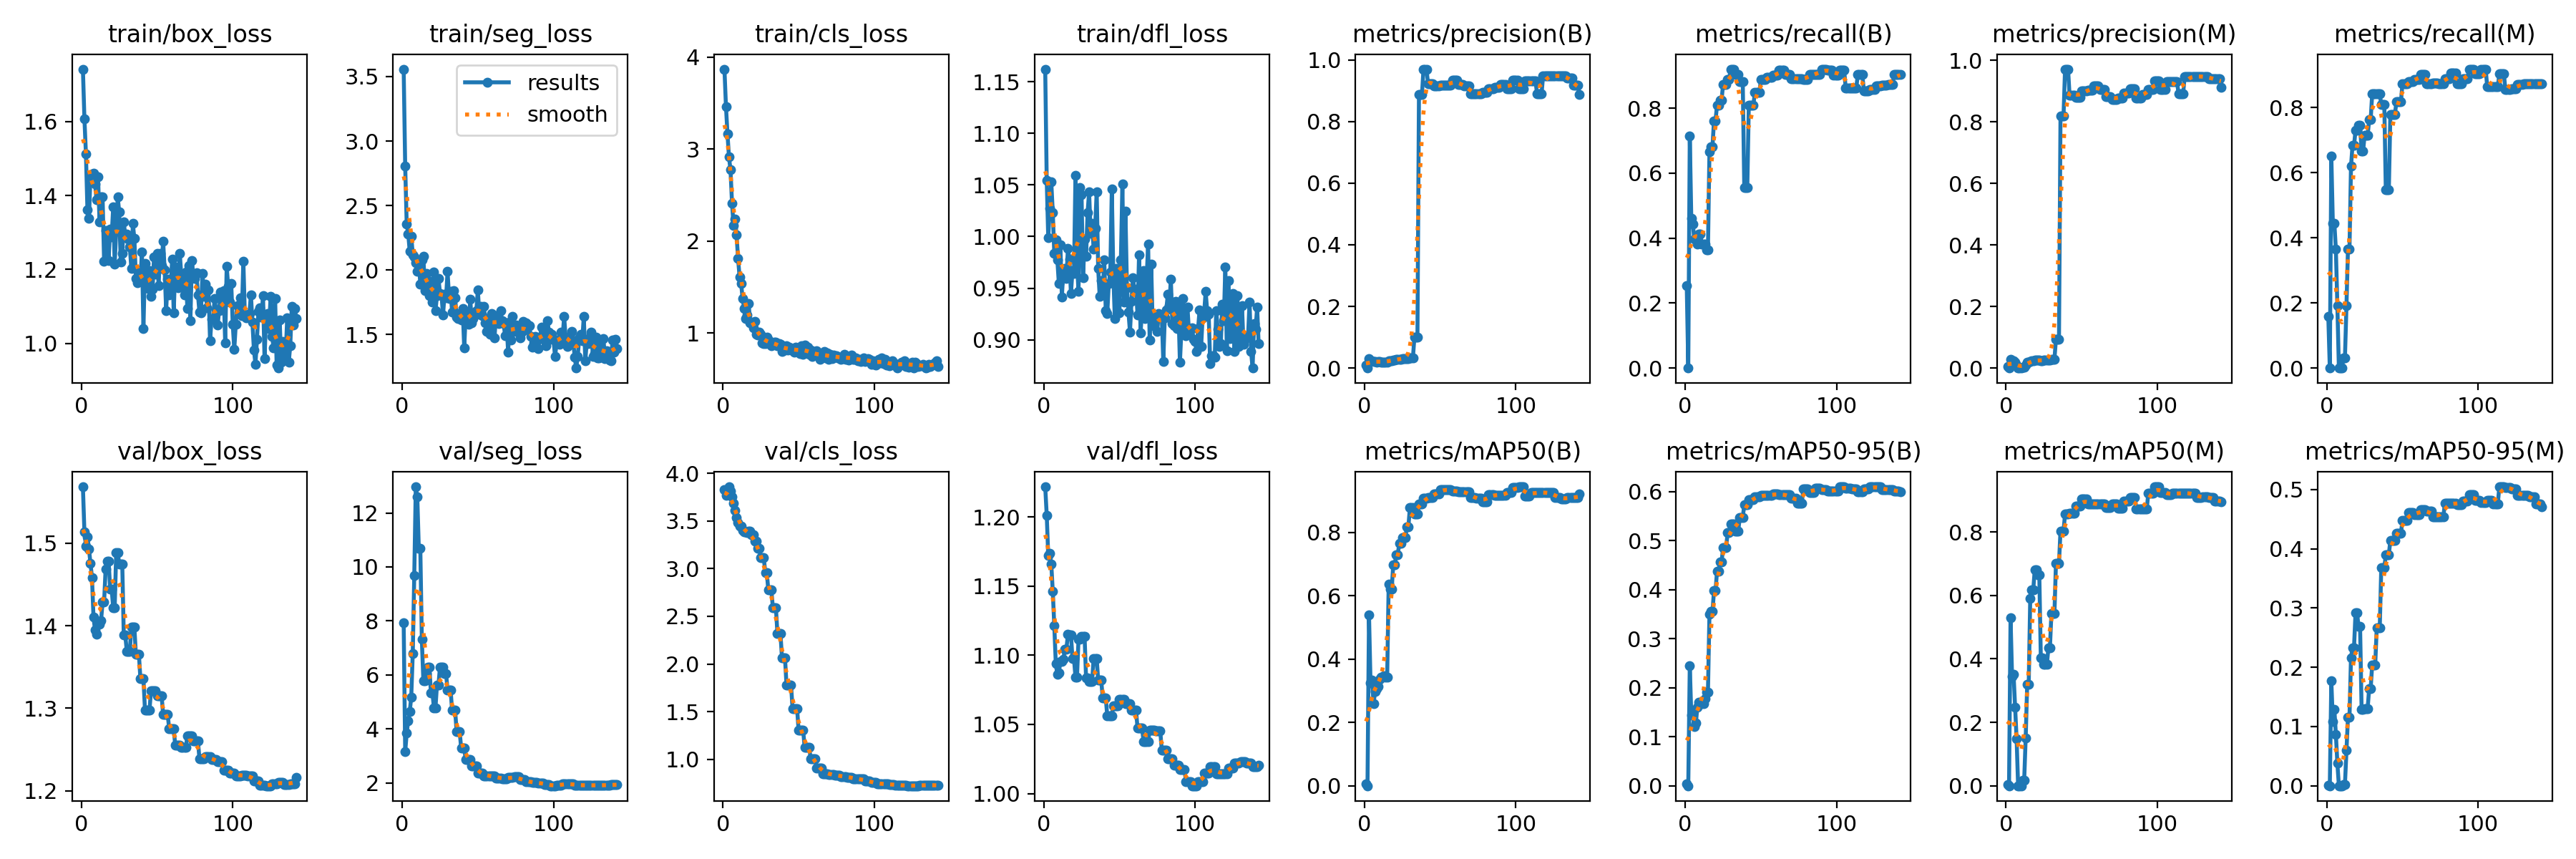

The table this chart was drawn from, first rows:
epoch, time, train/box_loss, train/seg_loss, train/cls_loss, train/dfl_loss, metrics/precision(B), metrics/recall(B), metrics/mAP50(B), metrics/mAP50-95(B), metrics/precision(M), metrics/recall(M), metrics/mAP50(M), metrics/mAP50-95(M), val/box_loss, val/seg_loss, val/cls_loss, val/dfl_loss, lr/pg0, lr/pg1, lr/pg2
1, 28.86, 1.742, 3.558, 3.87, 1.162, 0.00889, 0.254, 0.00558, 0.00345, 0.00556, 0.1587, 0.00326, 0.00098, 1.568, 7.926, 3.828, 1.222, 0.099, 5e-06, 5e-06
2, 53.76, 1.608, 2.807, 3.466, 1.054, 0, 0, 0, 0, 0, 0, 0, 0, 1.514, 3.155, 3.771, 1.201, 0.09701, 1.49257e-05, 1.49257e-05
3, 75.52, 1.513, 2.356, 3.167, 0.999, 0.03, 0.7143, 0.5394, 0.245, 0.02733, 0.6508, 0.5287, 0.1771, 1.496, 3.837, 3.782, 1.172, 0.09502, 2.47525e-05, 2.47525e-05
4, 95.94, 1.361, 2.281, 2.914, 1.027, 0.02417, 0.4603, 0.3243, 0.1436, 0.02333, 0.4444, 0.3446, 0.1086, 1.508, 4.31, 3.86, 1.174, 0.09303, 3.44802e-05, 3.44802e-05
5, 115.8, 1.338, 2.145, 2.774, 1.053, 0.02333, 0.4444, 0.3345, 0.1518, 0.02333, 0.4444, 0.3507, 0.1293, 1.493, 4.639, 3.813, 1.166, 0.09104, 4.4109e-05, 4.4109e-05
6, 140.7, 1.451, 2.263, 2.415, 1.023, 0.02083, 0.3968, 0.2586, 0.1207, 0.01917, 0.3651, 0.2483, 0.0871, 1.476, 5.18, 3.754, 1.146, 0.08905, 5.36388e-05, 5.36388e-05
7, 162.8, 1.458, 2.12, 2.173, 0.9837, 0.02083, 0.3968, 0.2967, 0.1279, 0.01, 0.1905, 0.1474, 0.03785, 1.458, 6.799, 3.684, 1.121, 0.08706, 6.30695e-05, 6.30695e-05
8, 182.9, 1.46, 2.102, 2.242, 0.9968, 0.02, 0.381, 0.3069, 0.1595, 0, 0, 0, 0, 1.41, 9.693, 3.615, 1.094, 0.08507, 7.24012e-05, 7.24012e-05
9, 202.8, 1.432, 2.059, 2.067, 0.9777, 0.02167, 0.4127, 0.314, 0.1699, 0, 0, 0, 0, 1.395, 12.97, 3.535, 1.086, 0.08308, 8.1634e-05, 8.1634e-05
10, 223.1, 1.389, 1.99, 1.811, 0.9548, 0.02167, 0.4127, 0.3353, 0.171, 0, 0, 0, 0, 1.39, 12.59, 3.482, 1.087, 0.08109, 9.07677e-05, 9.07677e-05
11, 249.5, 1.45, 2.065, 1.612, 0.992, 0.02, 0.381, 0.3416, 0.1676, 0.00167, 0.03175, 0.0163, 0.00242, 1.402, 10.68, 3.445, 1.096, 0.0791, 9.98025e-05, 9.98025e-05
12, 273.9, 1.328, 1.889, 1.541, 0.9412, 0.02, 0.381, 0.3416, 0.1676, 0.00167, 0.03175, 0.0163, 0.00242, 1.402, 10.68, 3.445, 1.096, 0.07711, 0.0001087, 0.0001087
13, 295.6, 1.397, 2.079, 1.38, 0.968, 0.02, 0.381, 0.3483, 0.1781, 0.01, 0.1905, 0.1514, 0.06053, 1.407, 7.316, 3.402, 1.097, 0.07512, 0.0001176, 0.0001176
14, 318.6, 1.396, 2.108, 1.266, 0.9691, 0.01917, 0.3651, 0.3417, 0.1901, 0.01917, 0.3651, 0.3191, 0.1157, 1.428, 5.795, 3.387, 1.104, 0.07313, 0.0001263, 0.0001263
15, 340.4, 1.222, 1.843, 1.157, 0.9596, 0.01917, 0.3651, 0.3417, 0.1901, 0.01917, 0.3651, 0.3191, 0.1157, 1.428, 5.795, 3.387, 1.104, 0.07114, 0.000135, 0.000135
16, 368.1, 1.305, 1.975, 1.198, 0.9883, 0.02333, 0.6667, 0.6371, 0.3504, 0.02167, 0.619, 0.59, 0.2163, 1.469, 6.048, 3.382, 1.115, 0.06914, 0.0001435, 0.0001435
17, 386.8, 1.288, 1.835, 1.322, 0.9779, 0.02389, 0.6825, 0.6205, 0.3554, 0.02389, 0.6825, 0.6182, 0.2334, 1.478, 6.297, 3.39, 1.115, 0.06715, 0.0001519, 0.0001519
18, 405.5, 1.225, 1.799, 1.111, 0.9448, 0.02389, 0.6825, 0.6205, 0.3554, 0.02389, 0.6825, 0.6182, 0.2334, 1.478, 6.297, 3.39, 1.115, 0.06516, 0.0001603, 0.0001603
19, 425.8, 1.309, 1.913, 1.12, 0.9669, 0.02667, 0.7619, 0.6968, 0.3974, 0.02556, 0.7302, 0.6818, 0.2923, 1.444, 5.34, 3.354, 1.098, 0.06317, 0.0001685, 0.0001685
20, 448.2, 1.288, 1.749, 1.06, 0.9641, 0.02667, 0.7619, 0.6968, 0.3974, 0.02556, 0.7302, 0.6818, 0.2923, 1.444, 5.34, 3.354, 1.098, 0.06118, 0.0001767, 0.0001767
21, 467.1, 1.368, 1.985, 1.128, 1.06, 0.02833, 0.8095, 0.7294, 0.4374, 0.02611, 0.746, 0.6646, 0.2686, 1.422, 4.781, 3.289, 1.084, 0.05918, 0.0001847, 0.0001847
22, 484.7, 1.215, 1.682, 0.988, 0.9746, 0.02833, 0.8095, 0.7294, 0.4374, 0.02611, 0.746, 0.6646, 0.2686, 1.422, 4.781, 3.289, 1.084, 0.05719, 0.0001927, 0.0001927
23, 503.7, 1.304, 1.801, 0.9832, 0.9467, 0.02889, 0.8254, 0.7656, 0.4557, 0.02333, 0.6667, 0.4034, 0.1292, 1.489, 5.637, 3.214, 1.111, 0.0552, 0.0002005, 0.0002005
24, 526.1, 1.395, 1.934, 1.007, 1.048, 0.02889, 0.8254, 0.7656, 0.4557, 0.02333, 0.6667, 0.4034, 0.1292, 1.489, 5.637, 3.214, 1.111, 0.05321, 0.0002082, 0.0002082
25, 545.3, 1.355, 1.819, 0.9874, 1.041, 0.03056, 0.873, 0.783, 0.4855, 0.025, 0.7143, 0.3829, 0.1303, 1.475, 6.301, 3.113, 1.114, 0.05122, 0.0002159, 0.0002159
26, 563.3, 1.22, 1.807, 0.8977, 0.9601, 0.03056, 0.873, 0.783, 0.4855, 0.025, 0.7143, 0.3829, 0.1303, 1.475, 6.301, 3.113, 1.114, 0.04922, 0.0002234, 0.0002234
27, 581.3, 1.244, 1.649, 0.8847, 0.9974, 0.03056, 0.873, 0.783, 0.4855, 0.025, 0.7143, 0.3829, 0.1303, 1.475, 6.301, 3.113, 1.114, 0.04723, 0.0002309, 0.0002309
28, 604.3, 1.329, 1.813, 0.8875, 0.981, 0.03111, 0.8889, 0.8168, 0.5159, 0.02667, 0.7619, 0.4339, 0.1643, 1.388, 6.054, 2.955, 1.083, 0.04524, 0.0002382, 0.0002382
29, 621.5, 1.291, 1.782, 0.9586, 1.023, 0.03111, 0.8889, 0.8168, 0.5159, 0.02667, 0.7619, 0.4339, 0.1643, 1.388, 6.054, 2.955, 1.083, 0.04325, 0.0002455, 0.0002455
30, 640.2, 1.295, 1.99, 0.9224, 1.043, 0.03222, 0.9206, 0.877, 0.5341, 0.02944, 0.8413, 0.5441, 0.2042, 1.369, 5.445, 2.775, 1.081, 0.04125, 0.0002527, 0.0002527
31, 659.6, 1.282, 1.779, 0.8948, 1.003, 0.03222, 0.9206, 0.877, 0.5341, 0.02944, 0.8413, 0.5441, 0.2042, 1.369, 5.445, 2.775, 1.081, 0.03926, 0.0002597, 0.0002597
32, 680.8, 1.261, 1.833, 0.8632, 1.013, 0.03222, 0.9206, 0.877, 0.5341, 0.02944, 0.8413, 0.5441, 0.2042, 1.369, 5.445, 2.775, 1.081, 0.03727, 0.0002667, 0.0002667
33, 700.6, 1.202, 1.674, 0.8835, 0.9875, 0.1014, 0.9048, 0.8573, 0.5185, 0.09431, 0.8413, 0.7018, 0.2666, 1.398, 4.688, 2.59, 1.098, 0.03527, 0.0002735, 0.0002735
34, 722.6, 1.324, 1.839, 0.9055, 1.008, 0.1014, 0.9048, 0.8573, 0.5185, 0.09431, 0.8413, 0.7018, 0.2666, 1.398, 4.688, 2.59, 1.098, 0.03328, 0.0002803, 0.0002803
35, 743.9, 1.283, 1.785, 0.9041, 1.044, 0.1014, 0.9048, 0.8573, 0.5185, 0.09431, 0.8413, 0.7018, 0.2666, 1.398, 4.688, 2.59, 1.098, 0.03129, 0.0002869, 0.0002869
36, 764.1, 1.176, 1.637, 0.8609, 0.969, 0.8881, 0.8815, 0.8904, 0.5471, 0.8191, 0.8095, 0.8039, 0.3678, 1.365, 3.891, 2.321, 1.082, 0.02929, 0.0002935, 0.0002935
37, 782.9, 1.164, 1.625, 0.8845, 0.9419, 0.8881, 0.8815, 0.8904, 0.5471, 0.8191, 0.8095, 0.8039, 0.3678, 1.365, 3.891, 2.321, 1.082, 0.0273, 0.0003, 0.0003
38, 802.6, 1.198, 1.662, 0.8767, 0.9571, 0.8881, 0.8815, 0.8904, 0.5471, 0.8191, 0.8095, 0.8039, 0.3678, 1.365, 3.891, 2.321, 1.082, 0.02531, 0.0003063, 0.0003063
39, 824.7, 1.169, 1.613, 0.7972, 0.9448, 0.9698, 0.5556, 0.9078, 0.5728, 0.9718, 0.5465, 0.8563, 0.39, 1.336, 3.291, 2.065, 1.069, 0.02331, 0.0003126, 0.0003126
40, 848.2, 1.248, 1.701, 0.8373, 0.9776, 0.9698, 0.5556, 0.9078, 0.5728, 0.9718, 0.5465, 0.8563, 0.39, 1.336, 3.291, 2.065, 1.069, 0.02132, 0.0003187, 0.0003187
41, 867.5, 1.04, 1.395, 0.8133, 0.9285, 0.9698, 0.5556, 0.9078, 0.5728, 0.9718, 0.5465, 0.8563, 0.39, 1.336, 3.291, 2.065, 1.069, 0.01932, 0.0003248, 0.0003248
42, 888.1, 1.216, 1.66, 0.8609, 0.9254, 0.9222, 0.8095, 0.9105, 0.583, 0.886, 0.7778, 0.8599, 0.4146, 1.298, 2.868, 1.78, 1.056, 0.01733, 0.0003308, 0.0003308
43, 912.3, 1.173, 1.645, 0.8171, 0.9548, 0.9222, 0.8095, 0.9105, 0.583, 0.886, 0.7778, 0.8599, 0.4146, 1.298, 2.868, 1.78, 1.056, 0.01534, 0.0003366, 0.0003366
44, 931.3, 1.149, 1.581, 0.8492, 0.9658, 0.9222, 0.8095, 0.9105, 0.583, 0.886, 0.7778, 0.8599, 0.4146, 1.298, 2.868, 1.78, 1.056, 0.01334, 0.0003424, 0.0003424
45, 949.9, 1.196, 1.77, 0.834, 1.046, 0.9222, 0.8095, 0.9105, 0.583, 0.886, 0.7778, 0.8599, 0.4146, 1.298, 2.868, 1.78, 1.056, 0.01135, 0.0003481, 0.0003481
46, 970.3, 1.127, 1.592, 0.8085, 0.9622, 0.9144, 0.8481, 0.9216, 0.5896, 0.8803, 0.8174, 0.8829, 0.4266, 1.321, 2.618, 1.532, 1.064, 0.009354, 0.0003536, 0.0003536
47, 991.7, 1.146, 1.621, 0.7911, 0.9206, 0.9144, 0.8481, 0.9216, 0.5896, 0.8803, 0.8174, 0.8829, 0.4266, 1.321, 2.618, 1.532, 1.064, 0.007359, 0.0003591, 0.0003591
48, 1012, 1.234, 1.671, 0.851, 0.9688, 0.9144, 0.8481, 0.9216, 0.5896, 0.8803, 0.8174, 0.8829, 0.4266, 1.321, 2.618, 1.532, 1.064, 0.005364, 0.0003645, 0.0003645
49, 1034, 1.188, 1.683, 0.8091, 0.9586, 0.9144, 0.8481, 0.9216, 0.5896, 0.8803, 0.8174, 0.8829, 0.4266, 1.321, 2.618, 1.532, 1.064, 0.00337, 0.0003698, 0.0003698
50, 1058, 1.244, 1.843, 0.8265, 0.9259, 0.9169, 0.8889, 0.9352, 0.5919, 0.9005, 0.873, 0.9042, 0.4482, 1.315, 2.358, 1.305, 1.068, 0.001375, 0.0003749, 0.0003749
51, 1079, 1.157, 1.655, 0.7759, 0.9777, 0.9169, 0.8889, 0.9352, 0.5919, 0.9005, 0.873, 0.9042, 0.4482, 1.315, 2.358, 1.305, 1.068, 0.0003763, 0.0003763, 0.0003763
52, 1098, 1.243, 1.715, 0.8592, 1.051, 0.9169, 0.8889, 0.9352, 0.5919, 0.9005, 0.873, 0.9042, 0.4482, 1.315, 2.358, 1.305, 1.068, 0.0003738, 0.0003738, 0.0003738
53, 1119, 1.211, 1.645, 0.7668, 0.9363, 0.9169, 0.8889, 0.9352, 0.5919, 0.9005, 0.873, 0.9042, 0.4482, 1.315, 2.358, 1.305, 1.068, 0.0003713, 0.0003713, 0.0003713
54, 1141, 1.277, 1.719, 0.8692, 1.025, 0.9185, 0.8948, 0.9348, 0.5921, 0.9022, 0.8789, 0.8897, 0.461, 1.293, 2.268, 1.123, 1.065, 0.0003688, 0.0003688, 0.0003688
55, 1165, 1.2, 1.59, 0.7916, 0.9506, 0.9185, 0.8948, 0.9348, 0.5921, 0.9022, 0.8789, 0.8897, 0.461, 1.293, 2.268, 1.123, 1.065, 0.0003663, 0.0003663, 0.0003663
56, 1186, 1.089, 1.526, 0.8505, 0.9268, 0.9185, 0.8948, 0.9348, 0.5921, 0.9022, 0.8789, 0.8897, 0.461, 1.293, 2.268, 1.123, 1.065, 0.0003639, 0.0003639, 0.0003639
57, 1206, 1.174, 1.615, 0.7673, 0.9077, 0.9185, 0.8948, 0.9348, 0.5921, 0.9022, 0.8789, 0.8897, 0.461, 1.293, 2.268, 1.123, 1.065, 0.0003614, 0.0003614, 0.0003614
58, 1229, 1.131, 1.504, 0.8128, 0.9371, 0.9342, 0.9018, 0.9289, 0.5952, 0.9178, 0.8865, 0.8885, 0.4576, 1.275, 2.254, 1.001, 1.06, 0.0003589, 0.0003589, 0.0003589
59, 1251, 1.158, 1.665, 0.7429, 0.9601, 0.9342, 0.9018, 0.9289, 0.5952, 0.9178, 0.8865, 0.8885, 0.4576, 1.275, 2.254, 1.001, 1.06, 0.0003565, 0.0003565, 0.0003565
60, 1275, 1.228, 1.639, 0.7793, 0.947, 0.9342, 0.9018, 0.9289, 0.5952, 0.9178, 0.8865, 0.8885, 0.4576, 1.275, 2.254, 1.001, 1.06, 0.000354, 0.000354, 0.000354
... 82 more rows
